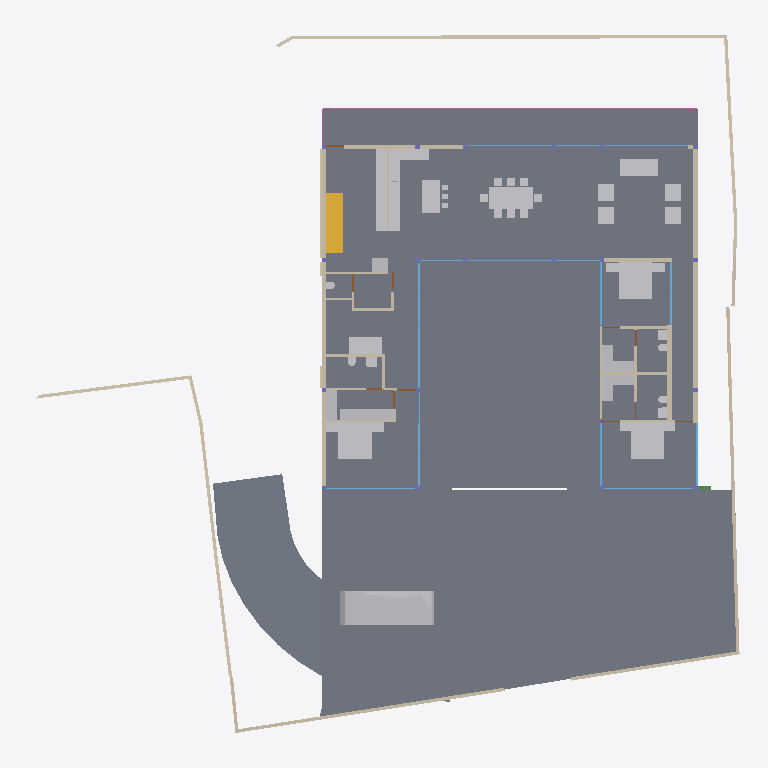
Plan cut of the same IFC building model at storey 'GROUND ' (level 0.00 m, cut at 1.40 m), seen from above with north up, elements coloured by IFC class: 42 walls (beige), 41 other elements (light grey), 19 windows (light blue), 12 slabs (grey), 7 doors (brown), 1 stair flight (yellow), 1 railing (pink), 1 beam (green). Cut surfaces are drawn darker.
Extent 39.1 m × 38.4 m × 7.7 m (x, y, z). Storeys (5): CELLAR at -2.55 m; GROUND  at 0.00 m; GROUND FLOOR at 0.45 m; GF Lintel at 3.15 m; FIRST FLOOR at 3.65 m. Elements (272): 56 IfcWall, 52 IfcBeam, 34 IfcWindow, 26 IfcSlab, 23 IfcColumn, 23 IfcFurniture, 15 IfcDoor, 15 IfcSanitaryTerminal, 12 IfcFurnishingElement, 4 IfcCovering, 3 IfcElectricAppliance, 3 IfcStairFlight.

HEADER;
FILE_DESCRIPTION(('ViewDefinition [CoordinationView]'),'2;1');
FILE_NAME('Manilal.ifc','2025-02-07T20:26:09+05:30',(),(),'IfcOpenShell 0.8.0','Bonsai 0.8.0','');
FILE_SCHEMA(('IFC4X3'));
ENDSEC;
DATA;
#1480=IFCPROJECT('2TuuvCHJz54PsFPcraEbH$',$,'My Project',$,$,$,$,(#3,#128),#1481);
#3305=IFCSITE('0lpfVeOW52QfroqLYyHNY2',$,'My Site',$,$,#26,$,$,$,$,$,$,$,$);
#22021=IFCSITE('3bEIgyqTrDuwi1cEDDCOva',$,'Site',$,$,#223414,#22354,$,$,$,$,$,$,$);
#3313=IFCBUILDING('0MzaWOaS178x5FMqOflU3C',$,'My Building',$,$,#25,$,$,$,$,$,$);
#2081=IFCBUILDINGSTOREY('09kFoqoxrCvB1_fcEsMZsQ',$,'GROUND FLOOR',$,$,#217,$,$,$,$);
#2986=IFCBUILDINGSTOREY('0zoFHJ9PnFW80M$mIVDQW3',$,'CELLAR',$,$,#14477,$,$,$,$);
#17145=IFCBUILDINGSTOREY('0MckaoTknA3edZMUNhTyAK',$,'FIRST FLOOR',$,$,#17254,$,$,$,$);
#20035=IFCBUILDINGSTOREY('3LpnsPikv4mRTBpfC3WQtx',$,'GROUND ',$,$,#20051,$,$,$,$);
#23582=IFCBUILDINGSTOREY('0DtUgpQ1b6nBmkLmvc_ehu',$,'GF Lintel',$,$,#23767,$,$,$,$);
#2047=IFCSLAB('0o4IYvr$r5a9xXip1qf77x',$,'Slab',$,$,#57250,#2052,$,$);
#20004=IFCSLAB('2GmqP$Wiz2HBtZ3_3kNDpG',$,'Slab',$,$,#20401,#20015,$,$);
#19980=IFCSLAB('0gBflP6QrCERrajZS4Jcb5',$,'Slab',$,$,#244961,#19995,$,$);
#29284=IFCSLAB('3iSMNRhjn6RxAf9MsQotHf',$,'Slab',$,$,#235074,#29295,$,$);
#58147=IFCVEHICLE('2iiwfLdIv6T90_RV$NVTaP',$,'Vehicle',$,$,#58943,#58160,$,$);
#7058=IFCFURNITURE('29pE85kkP97uASnGdXI9bH',$,'Furniture',$,$,#95312,#7090,$,$);
#229124=IFCWALL('3MfSYaOiTA4AjSKpPvRhyi',$,'Wall',$,$,#235129,#229135,$,$);
#12030=IFCFURNITURE('3B8s7E7fjDlO_NqnYQjYof',$,'Furniture',$,$,#33408,#12043,$,$);
#11846=IFCFURNITURE('39rrc9a3PCpOjz$eiTdf$W',$,'Furniture',$,$,#243876,#11878,$,$);
#11957=IFCFURNITURE('2J33rbez11iRfVrYceM8DY',$,'Furniture',$,$,#265961,#11970,$,$);
#51049=IFCSTAIRFLIGHT('0QDG9AXQX0PgjOZTZBSSJQ',$,'StairFlight',$,$,#191415,#51062,$,11,10,0.180000001733953,0.150000005960464,.STRAIGHT.);
#28561=IFCFURNISHINGELEMENT('2h8RQgk$j4rAz9D7Dsxu8o',$,'FurnishingElement',$,$,#82064,#28574,$);
#25887=IFCWALL('3DOK2PUDn3QwM2HLeZR6QD',$,'Wall',$,$,#229890,#25894,$,$);
#28507=IFCFURNISHINGELEMENT('2qQryOTgj219SMJ7P_uMmY',$,'FurnishingElement',$,$,#78241,#28539,$);
#7098=IFCFURNITURE('3MXk8gWif1ohE$RfY6DOqq',$,'Furniture',$,$,#95307,#7130,$,$);
#44057=IFCWALL('1nWrLatmX5UucIWFwHwqn7',$,'Wall',$,$,#243466,#44077,$,$);
#26216=IFCWALL('0OsEPs_bHDiuVXt9yc07Ua',$,'Wall',$,$,#229691,#26227,$,$);
#244456=IFCFURNISHINGELEMENT('1V34mhiDv5wggbUM6jRsQC',$,'FurnishingElement',$,$,#244865,#244484,$);
#26337=IFCWALL('0dMaumaK11Re$pxoZyVSQ9',$,'Wall',$,$,#27501,#26348,$,$);
#229971=IFCWALL('2oOsi6buvCeB4sZT1ijFA2',$,'Wall',$,$,#230065,#229982,$,$);
#230171=IFCWALL('1HPS5ge59FQA3Ucv4$dmpm',$,'Wall',$,$,#230227,#230182,$,$);
#35319=IFCWALL('2ecVpX7frBE9HnXe73i5Ta',$,'Wall',$,$,#243891,#35339,$,$);
#27353=IFCWALL('2Y2Bm57Cb8Exxz7st0aRUc',$,'Wall',$,$,#214921,#27364,$,$);
#37612=IFCWALL('2oouJeu9XF0PkUjeEvxQOm',$,'Wall',$,$,#265996,#37632,$,$);
#172760=IFCWALL('2sYuhccprBsBolIfSKHX1A',$,'Wall',$,$,#243901,#172780,$,$);
#19509=IFCFURNISHINGELEMENT('1wEKKIVzjDLeDjVjJGXiki',$,'FurnishingElement',$,$,#77663,#19541,$);
#36042=IFCWALL('2FDZc$1Z57bgSDQnhsHhc1',$,'Wall',$,$,#266001,#36062,$,$);
#27060=IFCWALL('10l$0x7lzBbBMMGF1qxI0s',$,'Wall',$,$,#27511,#27071,$,$);
#26619=IFCWALL('0FMxrmeoPF7x0oR7G9$aVh',$,'Wall',$,$,#27506,#26630,$,$);
#16231=IFCRAILING('1npn$05fXEax1P6iG1yjVF',$,'Railing',$,'FRAMELESS_PANEL',#192149,#16249,$,.USERDEFINED.);
#1342=IFCWALL('1zYAwAgZ94A9q2Xf$lP7Cn',$,'Wall',$,$,#266006,#1343,$,$);
#244216=IFCFURNISHINGELEMENT('00Az5HSvTD0P5GcMegosgj',$,'FurnishingElement',$,$,#244455,#244244,$);
#244541=IFCFURNISHINGELEMENT('2JwwUQmCv2Ae2QjMfamPsc',$,'FurnishingElement',$,$,#265956,#244569,$);
#266876=IFCFURNISHINGELEMENT('1EaqRQINj92O5_luxyduwz',$,'FurnishingElement',$,$,#267169,#266904,$);
#51086=IFCFURNISHINGELEMENT('3uoL8FwKT6Z8Ik__ag8r_T',$,'FurnishingElement',$,$,#77678,#51163,$);
#97245=IFCFURNITURE('12HNCs16rDfwTzmyXQzSEm',$,'Furniture',$,$,#97445,#97258,$,$);
#130539=IFCWALL('1N0zesiAv8s9$ZcdzUGklQ',$,'Wall',$,$,#244896,#130559,$,$);
#7138=IFCFURNITURE('07u5w712j3mw4b0aBksq9x',$,'Furniture',$,$,#95297,#7170,$,$);
#7183=IFCFURNITURE('0I7Hp4EB58Eh801L1SZ2MY',$,'Furniture',$,$,#95287,#7196,$,$);
#7204=IFCFURNITURE('0w5hTHOp59R8PIefbPbOxu',$,'Furniture',$,$,#95302,#7217,$,$);
#7230=IFCFURNITURE('257RdHH05EBOcTJGwoEUlD',$,'Furniture',$,$,#95292,#7243,$,$);
#97271=IFCFURNITURE('264iryIv5DPeHKPV4n8Efc',$,'Furniture',$,$,#97450,#97284,$,$);
#7853=IFCWALL('27UD4TXAD7ihl0Wy7NK4TU',$,'Wall',$,$,#243076,#7873,$,$);
#46178=IFCELECTRICAPPLIANCE('1eEaYeX5DEbxuBNwn_MOC2',$,'ElectricAppliance','655L LG Double Door',$,#188233,#46210,$,$);
#29467=IFCWALL('2U66_ERPrD$A$2PTOc1bPA',$,'Wall',$,$,#236201,#29478,$,$);
#2037=IFCWALL('2UVtoYL$14dgND2FpfCTNX',$,'Wall',$,$,#244379,#2042,$,$);
#172953=IFCWALL('10Zee4wjDEAOWhtzJFWp8Q',$,'Wall',$,$,#265543,#172973,$,$);
#243937=IFCFURNISHINGELEMENT('22ostW9dn5YRaUv0oF7Eif',$,'FurnishingElement',$,$,#244290,#243970,$);
#244291=IFCFURNISHINGELEMENT('3RGK3icanFBO8WtAWMU6bI',$,'FurnishingElement',$,$,#244996,#244319,$);
#52721=IFCWALL('3HoUgi9751ffyJn8Tt97uA',$,'Wall',$,$,#266381,#52741,$,$);
#26770=IFCWALL('27WVA19Qv4efvQm6cWiqsn',$,'Wall',$,$,#229922,#26781,$,$);
#1256=IFCWALL('3lCTnZM_XFn9QCb3frIzB4',$,'Wall',$,$,#36565,#1262,$,$);
#46025=IFCWALL('3_n5vNidv469mEa41_hn3r',$,'Wall',$,$,#77926,#46045,$,$);
#26134=IFCWALL('3i_YpJFe9529T2L9L4$CKB',$,'Wall',$,$,#27496,#26145,$,$);
#1526=IFCWALL('1CCeDmF7D6CgViS7R2QfSU',$,'Wall',$,$,#266011,#1527,$,$);
#27098=IFCWALL('2qQNxnpy98iB6JMyhLi2FK',$,'Wall',$,$,#27516,#27109,$,$);
#46383=IFCELECTRICAPPLIANCE('2_D_HDgNP7hhO3sllSgE08',$,'ElectricAppliance.001',$,$,#77601,#46415,$,$);
#7785=IFCWALL('3alb8PmNnBWRaq9wE7XFnt',$,'Wall',$,$,#244425,#7805,$,$);
#1178=IFCWALL('3AfEJ0oVbCRebTpYg3hat2',$,'Wall',$,$,#264970,#1184,$,$);
#233357=IFCSLAB('06iRZLKKfCP8faLo55KHRz',$,'Slab',$,$,#235099,#233382,$,$);
#233390=IFCSLAB('2f2jkuEQ95deHHcp0LeZsL',$,'Slab',$,$,#235104,#233415,$,$);
#233423=IFCSLAB('2iz_Ym1n1ESAR1rowyjd_I',$,'Slab',$,$,#235109,#233448,$,$);
#233456=IFCSLAB('3aaRRI8RTD_hmdhlW5RoWg',$,'Slab',$,$,#235114,#233481,$,$);
#25622=IFCWINDOW('03HgKoXUP97huBY23s7FSC',$,'Window',$,$,#243921,#102990,$,2.79999995231628,3.45000004768372,$,.DOUBLE_PANEL_VERTICAL.,$);
#25457=IFCWINDOW('0wGf7PLdj6Se1mi8Sh7afr',$,'Window',$,$,#243926,#103753,$,2.79999995231628,3.45000004768372,$,$,$);
#42784=IFCWINDOW('1X8uCygFf1TRSEXVdpbnd0',$,'Window',$,$,#266026,#110183,$,2.79999995231628,3.0,$,$,$);
#42904=IFCWINDOW('0yG0aNsF5CdOTl1YRaiwT0',$,'Window',$,$,#266021,#109941,$,2.79999995231628,4.0,$,$,$);
#173453=IFCWINDOW('3TfmPwo9v7g8rl7yTI8PR0',$,'Window',$,$,#175526,#173471,$,2.79999995231628,3.45000004768372,$,$,$);
#160720=IFCWINDOW('0y6PTRJhzB$fsJaFYuYQEJ',$,'Window',$,$,#242377,#242333,$,1.79999995231628,3.45000004768372,$,$,$);
#45867=IFCWINDOW('2ITQQA3UX1gg8I8niCWSY4',$,'Window',$,$,#266016,#110146,$,2.79999995231628,4.5,$,$,$);
#1112=IFCWALL('0ZJZVj_BPB0RhymVqZDjrB',$,'Wall',$,$,#188248,#1118,$,$);
#12056=IFCFURNITURE('1Tx$doZ9b7ixhiQ_gbtQd4',$,'Furniture',$,$,#33413,#12069,$,$);
#12082=IFCFURNITURE('1ijuMDyij9H8QL3CN8GtC4',$,'Furniture',$,$,#33418,#12095,$,$);
#55311=IFCWALL('1sNrPq82f1qvmjg1j5M$n3',$,'Wall',$,$,#187866,#55331,$,$);
#11886=IFCFURNITURE('08t00vVFn2_PNEL0nmpi4V',$,'Furniture',$,$,#243881,#11918,$,$);
#11931=IFCFURNITURE('2JL5EreVn6NOEYfo807d0n',$,'Furniture',$,$,#243886,#11944,$,$);
#233175=IFCSLAB('0VBI372_j7QfV8K77ZXc2j',$,'Slab',$,$,#235079,#233196,$,$);
#233258=IFCSLAB('2WAIJ5xUDCB8vhErrinr6d',$,'Slab',$,$,#235084,#233283,$,$);
#233291=IFCSLAB('3mCoSy7r190wdzvyYb56iW',$,'Slab',$,$,#235089,#233316,$,$);
#233324=IFCSLAB('2BlEnr04f3vANw00E8t1T3',$,'Slab',$,$,#235094,#233349,$,$);
#93655=IFCWALL('3ehB$V3hTFvf8xZdTKhW01',$,'Wall',$,$,#244195,#93675,$,$);
#12946=IFCSANITARYTERMINAL('237pQbKSj1tg5CbkfQmNl1',$,'SanitaryTerminal',$,$,#36973,#12959,$,$);
#1283=IFCWALL('3TMKTJOXP4kO7RGlBcguQ3',$,'Wall',$,$,#265003,#1289,$,$);
#234091=IFCWALL('1iQ5aVFUf7quip2Xs5OAmT',$,'Wall',$,$,#234172,#234102,$,$);
#67609=IFCWALL('1b9bPzqb104AcHTtLpy63V',$,'Wall',$,$,#67674,#67629,$,$);
#11978=IFCFURNITURE('2GNkki_F53svXIRizzljEt',$,'Furniture',$,$,#265966,#265156,$,$);
#265169=IFCFURNITURE('2hfsZI7BX1G95tXka9KQ4c',$,'Furniture',$,$,#265971,#265182,$,$);
#62783=IFCSANITARYTERMINAL('1W6hE1Q9HFq9QjSPyMj_lH',$,'SanitaryTerminal',$,$,#173432,#62796,$,$);
#12849=IFCSANITARYTERMINAL('1ztpUHwNv1MuVJRLc_toj6',$,'SanitaryTerminal',$,$,#173427,#12881,$,$);
#23385=IFCWINDOW('3liBQwp293KPogKKZ10Jtg',$,'Window',$,$,#265446,#43696,$,2.79999995231628,4.92999982833862,$,.SINGLE_PANEL.,$);
#265447=IFCWINDOW('11VC8UY6nBiuqgLWYbOviy',$,'Window',$,$,#266036,#265465,$,2.79999995231628,4.92999982833862,$,.SINGLE_PANEL.,$);
#7689=IFCWALL('0dxWKeo9r0A8LiqkBJOP0c',$,'Wall',$,$,#243896,#7709,$,$);
#28808=IFCWALL('3m8X89_nHEBQ3A$cO0dW30',$,'Wall',$,$,#242660,#28828,$,$);
#14729=IFCWALL('2kOOzhf3b4QORblHJUR6b5',$,'Wall',$,$,#29446,#14740,$,$);
#12920=IFCSANITARYTERMINAL('0kpsmz29D8juUyM19Wtlly',$,'SanitaryTerminal',$,$,#36963,#12933,$,$);
#12769=IFCSANITARYTERMINAL('2vdxbHG$XBkAinHNSDuSLM',$,'SanitaryTerminal',$,$,#173417,#12801,$,$);
#12998=IFCSANITARYTERMINAL('1pCYUjjaX5yvTggnnvT9WB',$,'SanitaryTerminal',$,$,#188238,#13011,$,$);
#62762=IFCSANITARYTERMINAL('2DTr6V3Ov5BOyCO61nsVCy',$,'SanitaryTerminal',$,$,#173422,#62775,$,$);
#28303=IFCWALL('27XUrfdFf8NB4WaAp9CQAl',$,'Wall',$,$,#235124,#28314,$,$);
#80186=IFCWALL('3kDpYh0M9DMQCp3tr5pnbc',$,'Wall',$,$,#188243,#80206,$,$);
#57309=IFCBEAM('3xcDMG0aj9Xgc56BcdooE6',$,'Beam',$,$,#243525,#57320,$,$);
#92043=IFCWALL('26W5zP1XL16gp3Jaiy1mDL',$,'Wall',$,$,#266735,#92063,$,$);
#150204=IFCWINDOW('2rSMA4AuH6FeN4rb0KSroB',$,'Window',$,$,#244976,#150354,$,2.79999995231628,2.40050005912781,$,.SINGLE_PANEL.,$);
#176076=IFCWINDOW('2ZtwOiAmvEueKbdoo64HrK',$,'Window',$,$,#267144,#176089,$,2.79999995231628,2.40050005912781,$,.SINGLE_PANEL.,$);
#149274=IFCWINDOW('30_aGhIs59sBUX7Za7xGJZ',$,'Window.022',$,$,#244986,#149292,$,2.79999995231628,2.32599997520447,$,.DOUBLE_PANEL_VERTICAL.,$);
#150381=IFCWINDOW('0RDdtohGb3wPXN7Q65V5l1',$,'Window',$,$,#244981,#150394,$,2.79999995231628,2.40050005912781,$,.SINGLE_PANEL.,$);
#175745=IFCWINDOW('3z5JKHZ41FdxrSJllwuMgx',$,'Window',$,$,#267154,#175763,$,2.79999995231628,4.82399988174438,$,.TRIPLE_PANEL_VERTICAL.,$);
#41613=IFCWINDOW('3V21HLULz4rhhoikKYxwTW',$,'Window.022',$,$,#244991,#148935,$,2.79999995231628,2.32599997520447,$,.DOUBLE_PANEL_VERTICAL.,$);
#130039=IFCWINDOW('2d4nEuDYnCKAVj7s5RlWM7',$,'Window',$,$,#267149,#175723,$,2.79999995231628,4.82399988174438,$,.TRIPLE_PANEL_VERTICAL.,$);
#175844=IFCWINDOW('3FEUGUF8n8vfgPx6dMRP2G',$,'Window',$,$,#267159,#175862,$,2.79999995231628,4.82399988174438,$,.TRIPLE_PANEL_VERTICAL.,$);
#175889=IFCWINDOW('3QDjposrH1gvpn64wXKX9b',$,'Window',$,$,#267164,#175907,$,2.79999995231628,4.82399988174438,$,.TRIPLE_PANEL_VERTICAL.,$);
#46798=IFCSANITARYTERMINAL('2GXUvxEaXCWPRwV2Ul$xoQ',$,'SanitaryTerminal',$,$,#77698,#46830,$,$);
#55626=IFCWALL('2M7j5Ecbb0FxD1NCjCSrSn',$,'Wall',$,$,#187838,#55646,$,$);
#13063=IFCDOOR('0zdLHzGyzB9xc26dwbo5Rk',$,'Door',$,$,#265023,#33226,$,2.09999990463257,1.0,$,$,$);
#62644=IFCDOOR('3SI9hJAXHEiPx9UkAJytVq',$,'Door',$,$,#244850,#62675,$,2.09999990463257,1.0,$,$,$);
#93153=IFCDOOR('06ge_TnPfF$uRFBA_bihvC',$,'Door',$,$,#266745,#93166,$,2.09999990463257,1.0,$,$,$);
#28649=IFCDOOR('2d$ZxQumn8_uDNm0m9BynD',$,'Door',$,$,#266424,#28680,$,2.09999990463257,1.0,$,.SINGLE_SWING_RIGHT.,$);
#67076=IFCDOOR('3tEFG6Om12k9izFOR1Pomu',$,'Door',$,$,#188223,#82092,$,2.09999990463257,1.0,$,$,$);
#161083=IFCWINDOW('2k5$amL6T5n9LIViJ99Afa',$,'Window',$,$,#266031,#161115,$,2.79999995231628,1.7150000333786,$,.SINGLE_PANEL.,$);
#9266=IFCDOOR('1fHcRD3tPBXx_I1OGpIv8g',$,'Door',$,$,#242670,#9298,$,2.09999990463257,0.899999976158142,$,$,$);
#9420=IFCDOOR('1jFLLXAPn74Oh3txGE4u0f',$,'Door',$,$,#265013,#33256,$,2.09999990463257,0.899999976158142,$,$,$);
#52485=IFCFURNITURE('0guZkadiz0OwyOeGSZLfhz',$,'Furniture',$,$,#77683,#52517,$,$);
#52530=IFCFURNITURE('2qERYFVbjE8heXT0hbYYbq',$,'Furniture',$,$,#77688,#52543,$,$);
#52556=IFCFURNITURE('2WZ1GXNmbA$Pg9ltCxwhMt',$,'Furniture',$,$,#77693,#52569,$,$);
ENDSEC;
